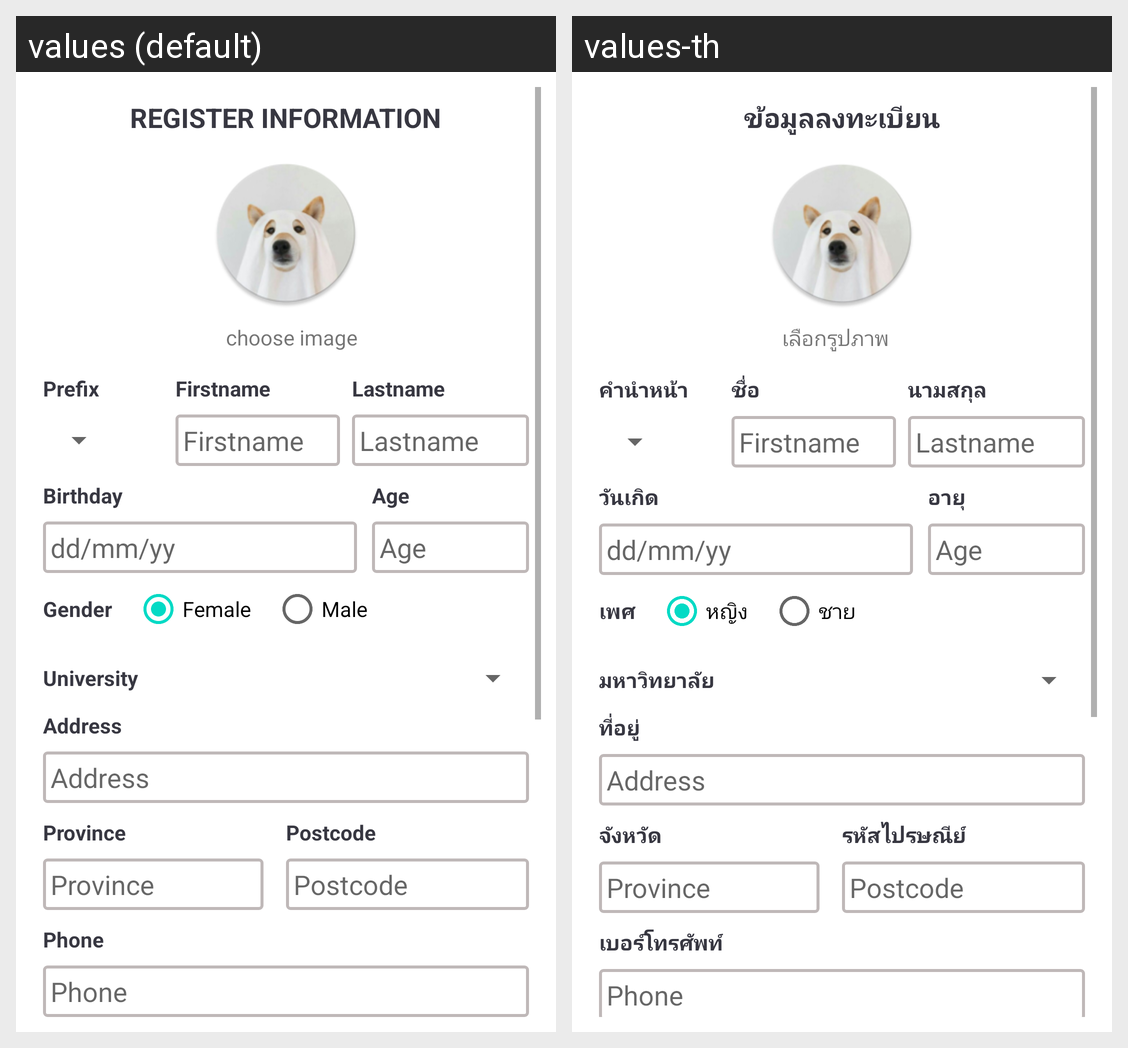

Locale-by-locale string values for the Android screen shown in this grid:
Android screen res/layout/activity_edit_profile.xml rendered under 2 locales, left to right: values (default), values-th. Device: Nexus 5 (rendered at 1080×1920; each locale shown at half size, 540×960, under a caption strip naming it); theme Theme.MyApplication.
Strings drawn on this screen, with the default value and each locale's value (text and hints the layout hard-codes, and strings that could not be matched under every locale, appear in the picture but are not listed):

register_information
  values: REGISTER INFORMATION
  values-th: ข้อมูลลงทะเบียน

selectImg
  values: choose image
  values-th: เลือกรูปภาพ

text_prefix
  values: Prefix
  values-th: คำนำหน้า

firstname
  values: Firstname
  values-th: ชื่อ

lastname
  values: Lastname
  values-th: นามสกุล

birthday
  values: Birthday
  values-th: วันเกิด

age
  values: Age
  values-th: อายุ

gender
  values: Gender
  values-th: เพศ

female
  values: Female
  values-th: หญิง

male
  values: Male
  values-th: ชาย

university
  values: University
  values-th: มหาวิทยาลัย

address
  values: Address
  values-th: ที่อยู่

province
  values: Province
  values-th: จังหวัด

postcode
  values: Postcode
  values-th: รหัสไปรษณีย์

phone
  values: Phone
  values-th: เบอร์โทรศัพท์
